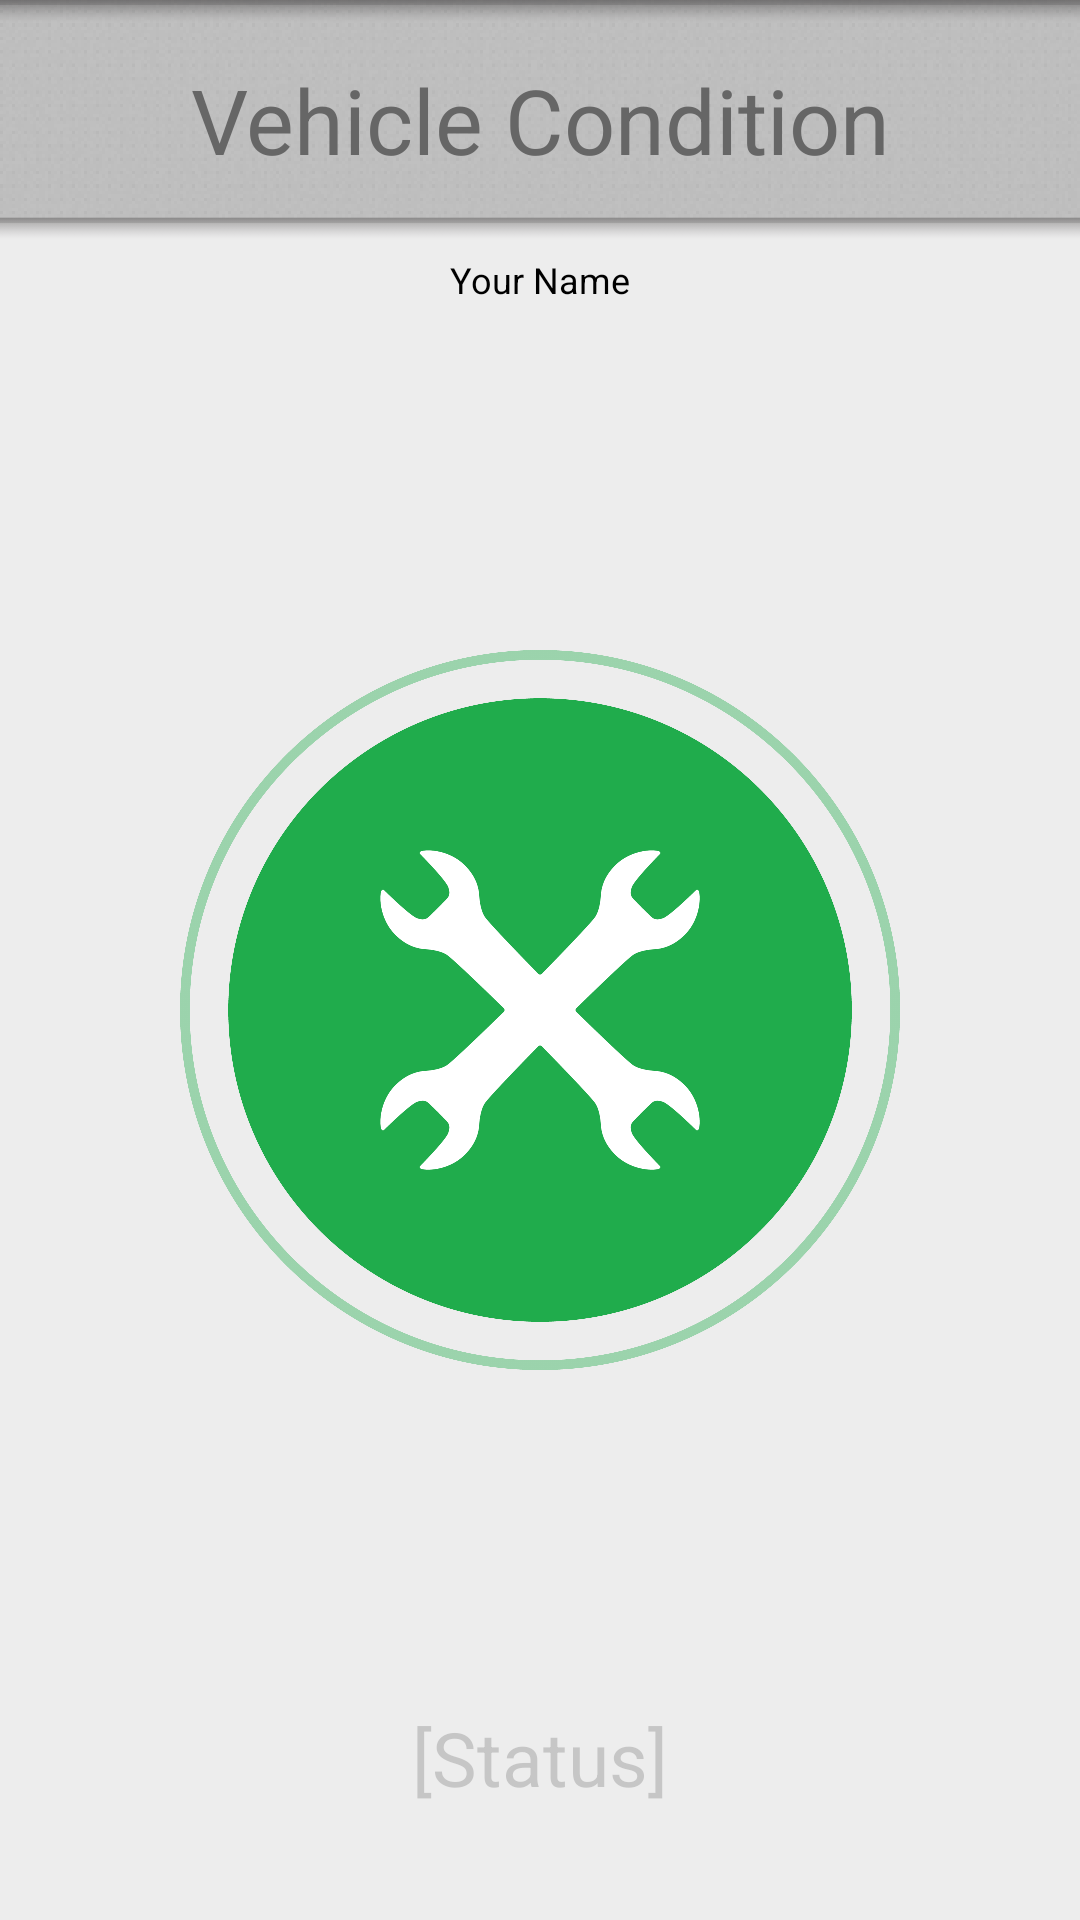

Here is an Android app screen rendered from its layout file. Give the layout XML and the strings, colors and styles it references.
<!-- AndroidManifest.xml: application theme AppTheme -->
<!-- res/layout/activity_fixd.xml -->
<LinearLayout xmlns:android="http://schemas.android.com/apk/res/android"
    xmlns:tools="http://schemas.android.com/tools"
    android:layout_width="match_parent"
    android:layout_height="match_parent"
    android:background="#EDEDED"
    android:orientation="vertical" >
    
    <TextView
        android:id="@+id/engine_status"
        android:layout_width="match_parent"
        android:layout_height="80dp"
        android:padding="5dp"
        android:gravity="center"
        android:textSize="30sp"
        android:background="@drawable/top_bar_gray"
        android:textColor="#666666"
        android:text="@string/engine_status" 
        />
        
    
    <TextView 
        android:id="@+id/connected_header"
        android:layout_width="wrap_content"
        android:layout_height="wrap_content"
		android:text="@string/dashboard"
		android:textSize="12sp"
		android:paddingTop="5dp"
		android:drawableLeft="@drawable/polaroid"
		android:drawablePadding="5dp"
		android:textColor="#000"
		android:gravity="center_vertical|left"
		android:layout_gravity="center_horizontal|top"
		/>

    <ImageView
        android:id="@+id/status_circle"
        android:layout_width="match_parent"
        android:layout_height="0dp"
        android:layout_weight=".8"
        android:paddingLeft="60dp"
        android:paddingRight="60dp"
        android:paddingTop="40dp"
        android:src="@drawable/green_round"
        tools:ignore="ContentDescription" />
    
    <TextView 
        android:id="@+id/response_view"
        android:layout_width="match_parent"
        android:layout_height="0dp"
        android:layout_weight=".2"
        android:background="#EDEDED"
        android:gravity="center"
        android:textSize="25sp"
        android:textColor="#666666"
        android:hint="@string/status_hint"
        android:textColorHint="#445B595A"
        />
    
    
        
        
        
        
        
        
        
        
        
        
    
</LinearLayout>
<!-- resources referenced by this layout -->
<resources>
  <!-- drawable button_shape (drawable-hdpi) -->
  <?xml version="1.0" encoding="utf-8"?>
  <shape xmlns:android="http://schemas.android.com/apk/res/android"
      android:shape="rectangle" android:padding="10dp">
      
      <solid android:color="#00AEEF"/> 
      <corners
          android:bottomRightRadius="10dp"
          android:bottomLeftRadius="10dp"
          android:topLeftRadius="10dp"
          android:topRightRadius="10dp"/>
  </shape>
  <!-- drawable green_round: png bitmap (drawable-hdpi, 119675 bytes) -->
  <!-- drawable top_bar_gray: png bitmap (drawable-hdpi, 34563 bytes) -->
  <string name="check_engine">Engine Info</string>
  <string name="dashboard">Your Name</string>
  <string name="engine_status">Vehicle Condition</string>
  <string name="status_hint">[Status]</string>
  <style name="AppTheme" parent="AppBaseTheme">
          
          <item name="android:windowNoTitle">true</item>
      </style>
  <style name="AppBaseTheme" parent="Theme.AppCompat.Light">
          
      </style>
</resources>
